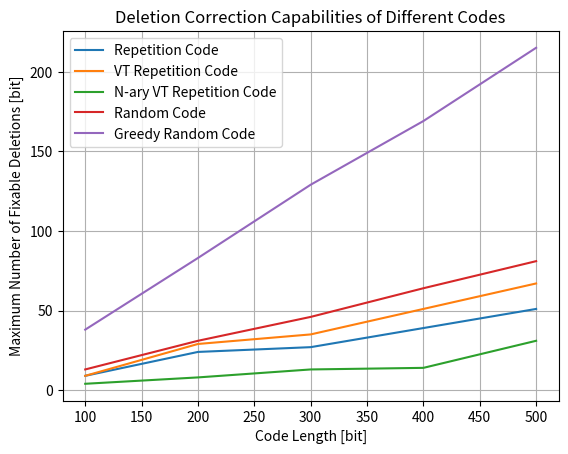

This figure's Python source:
import matplotlib.pyplot as plt

if __name__ == "__main__":
    x = [100, 200, 300, 400, 500]

    y1 = [9, 24, 27, 39, 51]
    y2 = [9, 29, 35, 51, 67]
    y3 = [4, 8, 13, 14, 31]
    y4 = [13, 31, 46, 64, 81]
    y5 = [38, 83, 129, 169, 215]

    plt.plot(x, y1, label='Repetition Code')
    plt.plot(x, y2, label='VT Repetition Code')
    plt.plot(x, y3, label='N-ary VT Repetition Code')
    plt.plot(x, y4, label='Random Code')
    plt.plot(x, y5, label='Greedy Random Code')
    plt.title("Deletion Correction Capabilities of Different Codes")
    plt.xlabel("Code Length [bit]")
    plt.ylabel("Maximum Number of Fixable Deletions [bit]")
    plt.legend()
    plt.grid()
    plt.savefig("graph.png")
